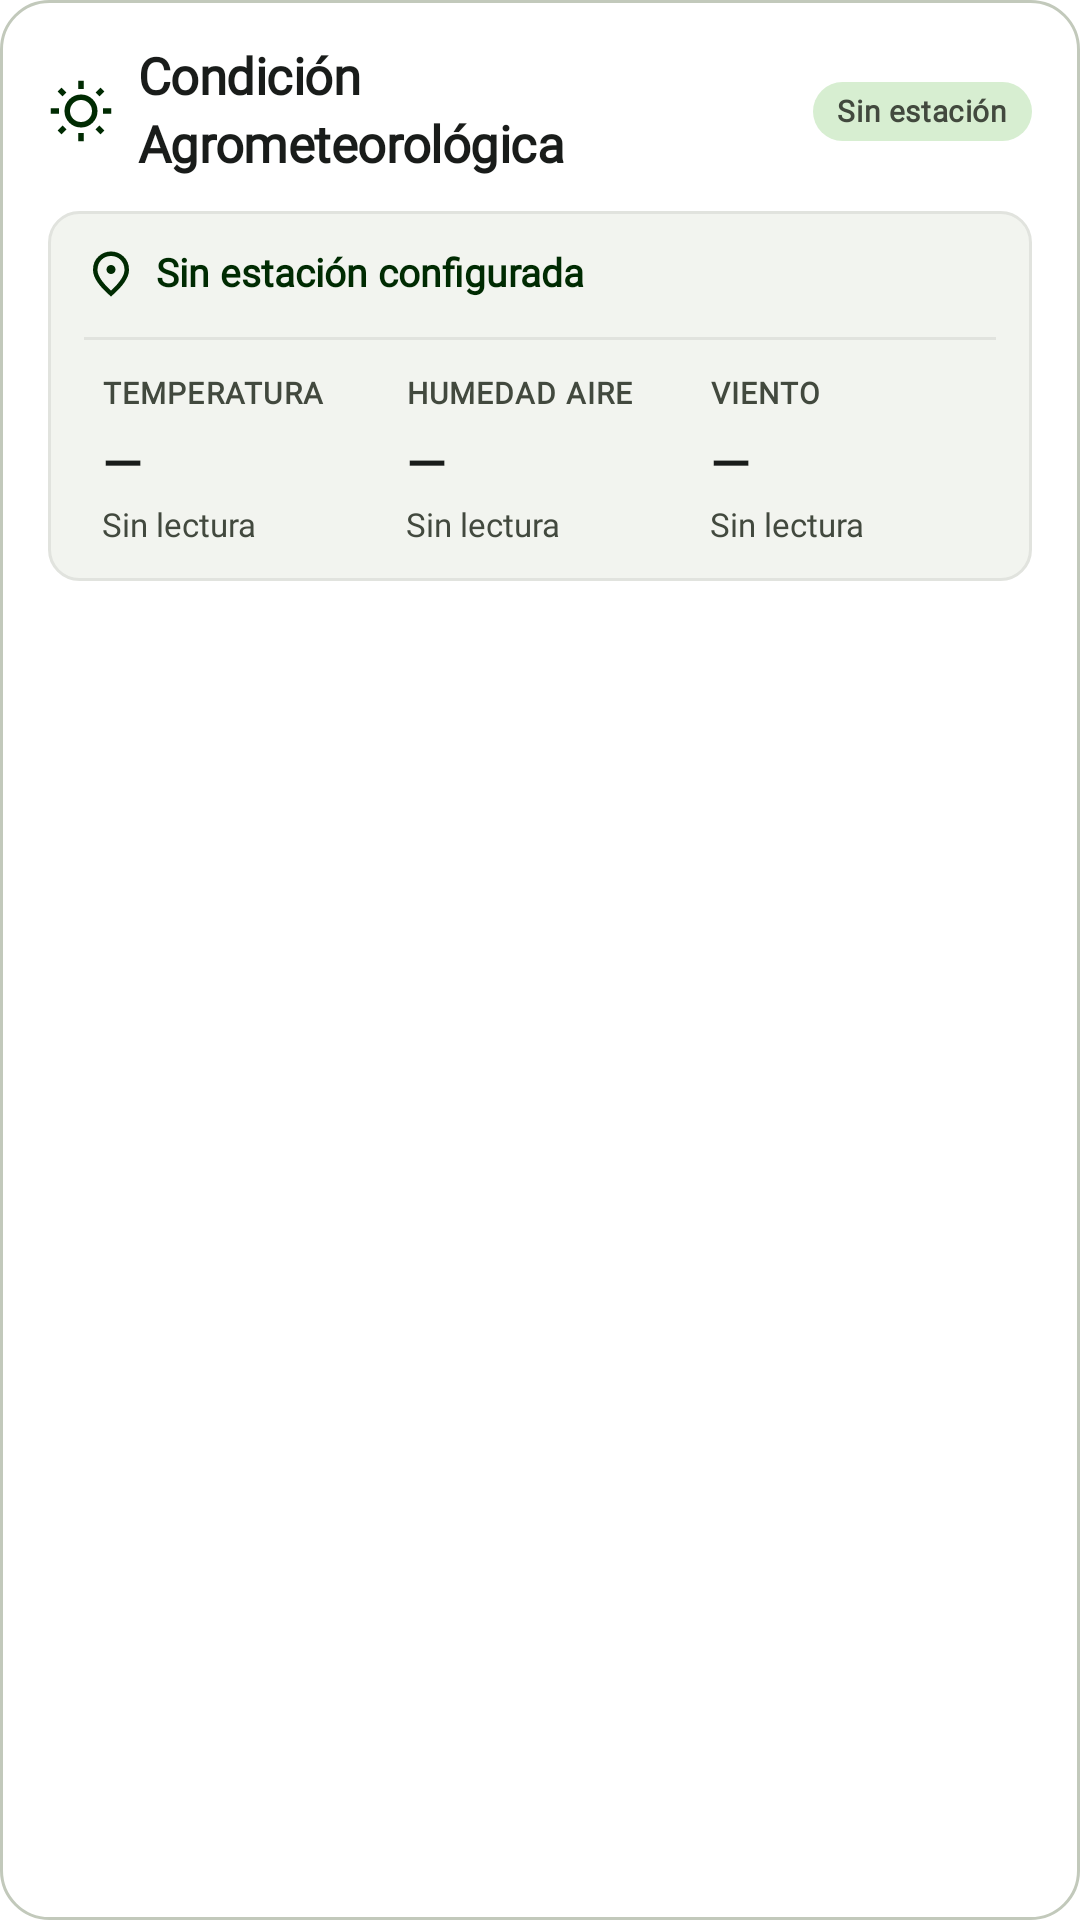

The Android layout XML behind this screen, and the referenced resources:
<!-- AndroidManifest.xml: application theme Theme.MyFarmio.Splash -->
<!-- res/layout/include_stitch_weather.xml -->
<?xml version="1.0" encoding="utf-8"?>
<LinearLayout xmlns:android="http://schemas.android.com/apk/res/android" xmlns:app="http://schemas.android.com/apk/res-auto" android:id="@+id/dashboard_climate" android:layout_width="match_parent" android:layout_height="wrap_content" android:orientation="vertical" android:padding="16dp" android:layout_marginTop="16dp" android:background="@drawable/bg_stitch_card" android:clickable="true" android:focusable="true" android:foreground="?attr/selectableItemBackground">
    <LinearLayout android:layout_width="match_parent" android:layout_height="wrap_content" android:orientation="horizontal" android:gravity="center_vertical">
        <ImageView android:layout_width="22dp" android:layout_height="22dp" android:src="@drawable/st_wb_sunny" app:tint="@color/stitch_primary" android:importantForAccessibility="no" />
        <TextView style="@style/StitchSection" android:layout_width="0dp" android:layout_weight="1" android:layout_height="wrap_content" android:text="Condición Agrometeorológica" android:layout_marginStart="8dp" android:layout_marginEnd="8dp" />
        <TextView android:id="@+id/weather_status" style="@style/StitchBadge" android:layout_width="wrap_content" android:layout_height="wrap_content" android:text="Sin estación" android:background="@drawable/stitch_badge_success" android:paddingHorizontal="8dp" android:paddingVertical="4dp" />
    </LinearLayout>
    <LinearLayout android:layout_width="match_parent" android:layout_height="wrap_content" android:orientation="vertical" android:background="@drawable/bg_stitch_inset" android:padding="12dp" android:layout_marginTop="12dp">
        <LinearLayout android:layout_width="match_parent" android:layout_height="wrap_content" android:orientation="horizontal" android:gravity="center_vertical">
            <ImageView android:layout_width="18dp" android:layout_height="18dp" android:src="@drawable/st_location_on" app:tint="@color/stitch_primary" android:importantForAccessibility="no" />
            <TextView android:id="@+id/weather_station" style="@style/StitchBody" android:layout_width="0dp" android:layout_weight="1" android:layout_height="wrap_content" android:text="Sin estación configurada" android:layout_marginStart="6dp" android:textColor="@color/stitch_primary" android:textStyle="bold" />
            <TextView android:id="@+id/weather_updated" style="@style/StitchSmall" android:layout_width="wrap_content" android:layout_height="wrap_content" />
        </LinearLayout>
        <View android:layout_width="match_parent" android:layout_height="1dp" android:layout_marginVertical="12dp" android:background="@color/stitch_divider" />
        <LinearLayout android:layout_width="match_parent" android:layout_height="wrap_content" android:orientation="horizontal" android:gravity="center_vertical" android:baselineAligned="false">
            <LinearLayout android:layout_width="0dp" android:layout_weight="1" android:layout_height="wrap_content" android:orientation="vertical" android:paddingHorizontal="6dp">
                <TextView style="@style/StitchMetricLabel" android:layout_width="match_parent" android:layout_height="wrap_content" android:text="TEMPERATURA" />
                <TextView android:id="@+id/weather_value_0" style="@style/StitchSection" android:layout_width="match_parent" android:layout_height="wrap_content" android:text="—" android:layout_marginTop="8dp" />
                <TextView android:id="@+id/weather_detail_0" style="@style/StitchSmall" android:layout_width="match_parent" android:layout_height="wrap_content" android:text="Sin lectura" android:layout_marginTop="4dp" />
            </LinearLayout>
            <LinearLayout android:layout_width="0dp" android:layout_weight="1" android:layout_height="wrap_content" android:orientation="vertical" android:paddingHorizontal="6dp">
                <TextView style="@style/StitchMetricLabel" android:layout_width="match_parent" android:layout_height="wrap_content" android:text="HUMEDAD AIRE" />
                <TextView android:id="@+id/weather_value_1" style="@style/StitchSection" android:layout_width="match_parent" android:layout_height="wrap_content" android:text="—" android:layout_marginTop="8dp" />
                <TextView android:id="@+id/weather_detail_1" style="@style/StitchSmall" android:layout_width="match_parent" android:layout_height="wrap_content" android:text="Sin lectura" android:layout_marginTop="4dp" />
            </LinearLayout>
            <LinearLayout android:layout_width="0dp" android:layout_weight="1" android:layout_height="wrap_content" android:orientation="vertical" android:paddingHorizontal="6dp">
                <TextView style="@style/StitchMetricLabel" android:layout_width="match_parent" android:layout_height="wrap_content" android:text="VIENTO" />
                <TextView android:id="@+id/weather_value_2" style="@style/StitchSection" android:layout_width="match_parent" android:layout_height="wrap_content" android:text="—" android:layout_marginTop="8dp" />
                <TextView android:id="@+id/weather_detail_2" style="@style/StitchSmall" android:layout_width="match_parent" android:layout_height="wrap_content" android:text="Sin lectura" android:layout_marginTop="4dp" />
            </LinearLayout>
        </LinearLayout>
    </LinearLayout>
</LinearLayout>
<!-- resources referenced by this layout -->
<resources>
  <color name="stitch_divider">#E1E3DE</color>
  <color name="stitch_primary">#002B02</color>
  <!-- drawable stitch_badge_success (drawable) -->
  <?xml version="1.0" encoding="utf-8"?>
  <shape xmlns:android="http://schemas.android.com/apk/res/android">
      <solid android:color="@color/stitch_success" />
      <corners android:radius="20dp" />
  </shape>
  <style name="StitchBadge" parent="StitchMetricLabel">
          <item name="android:textSize">10sp</item>
          <item name="android:gravity">center</item>
          <item name="android:letterSpacing">0.02</item>
          <item name="android:maxWidth">104dp</item>
      </style>
  <style name="StitchMetricLabel" parent="StitchEyebrow">
          <item name="android:textSize">10sp</item>
          <item name="android:textColor">@color/on_surface_variant</item>
      </style>
  <style name="StitchSection" parent="StitchTitle">
          <item name="android:textSize">17sp</item>
          <item name="android:fontVariationSettings">"'wght' 700"</item>
          <item name="android:letterSpacing">-0.01</item>
      </style>
  <style name="StitchSmall" parent="StitchBody">
          <item name="android:textSize">11sp</item>
          <item name="android:lineSpacingExtra">2dp</item>
      </style>
  <color name="surface_container_lowest">#FFFFFF</color>
  <color name="outline_variant">#C2C9BB</color>
  <color name="surface_container_low">#F2F4EF</color>
  <color name="surface_variant">#E1E3DE</color>
  <color name="stitch_success">#D7EED1</color>
  <color name="on_surface_variant">#42493E</color>
  <color name="secondary">#79564B</color>
  <color name="on_surface">#191C1A</color>
  <style name="Base.Theme.MyFarmio" parent="Theme.Material3.Light.NoActionBar">
          
          
      </style>
  <color name="primary">#154212</color>
  <color name="on_primary">#FFFFFF</color>
  <color name="primary_container">#2D5A27</color>
  <color name="on_primary_container">#9DD090</color>
  <color name="on_secondary">#FFFFFF</color>
  <color name="secondary_container">#FED0C1</color>
  <color name="on_secondary_container">#79574C</color>
  <color name="tertiary">#253F17</color>
  <color name="on_tertiary">#FFFFFF</color>
  <color name="error">#BA1A1A</color>
  <color name="on_error">#FFFFFF</color>
  <color name="background">#F8FAF5</color>
  <color name="surface">#F8FAF5</color>
  <color name="outline">#72796E</color>
  <style name="TextAppearance.MyFarmio.DisplayLarge" parent="TextAppearance.Material3.DisplayLarge">
          <item name="android:fontFamily">sans-serif-medium</item>
          <item name="android:textSize">28sp</item>
          <item name="android:textColor">@color/on_background</item>
      </style>
  <style name="TextAppearance.MyFarmio.HeadlineMedium" parent="TextAppearance.Material3.HeadlineMedium">
          <item name="android:fontFamily">sans-serif-medium</item>
          <item name="android:textSize">20sp</item>
          <item name="android:textColor">@color/on_surface</item>
      </style>
  <style name="TextAppearance.MyFarmio.TitleLarge" parent="TextAppearance.Material3.TitleLarge">
          <item name="android:fontFamily">sans-serif-medium</item>
          <item name="android:textSize">16sp</item>
          <item name="android:textColor">@color/on_surface</item>
      </style>
  <style name="TextAppearance.MyFarmio.BodyMedium" parent="TextAppearance.Material3.BodyMedium">
          <item name="android:fontFamily">sans-serif</item>
          <item name="android:textSize">14sp</item>
          <item name="android:textColor">@color/on_surface</item>
      </style>
  <style name="TextAppearance.MyFarmio.LabelMedium" parent="TextAppearance.Material3.LabelMedium">
          <item name="android:fontFamily">sans-serif</item>
          <item name="android:textSize">12sp</item>
          <item name="android:textColor">@color/on_surface_variant</item>
      </style>
  <color name="on_background">#191C1A</color>
</resources>
